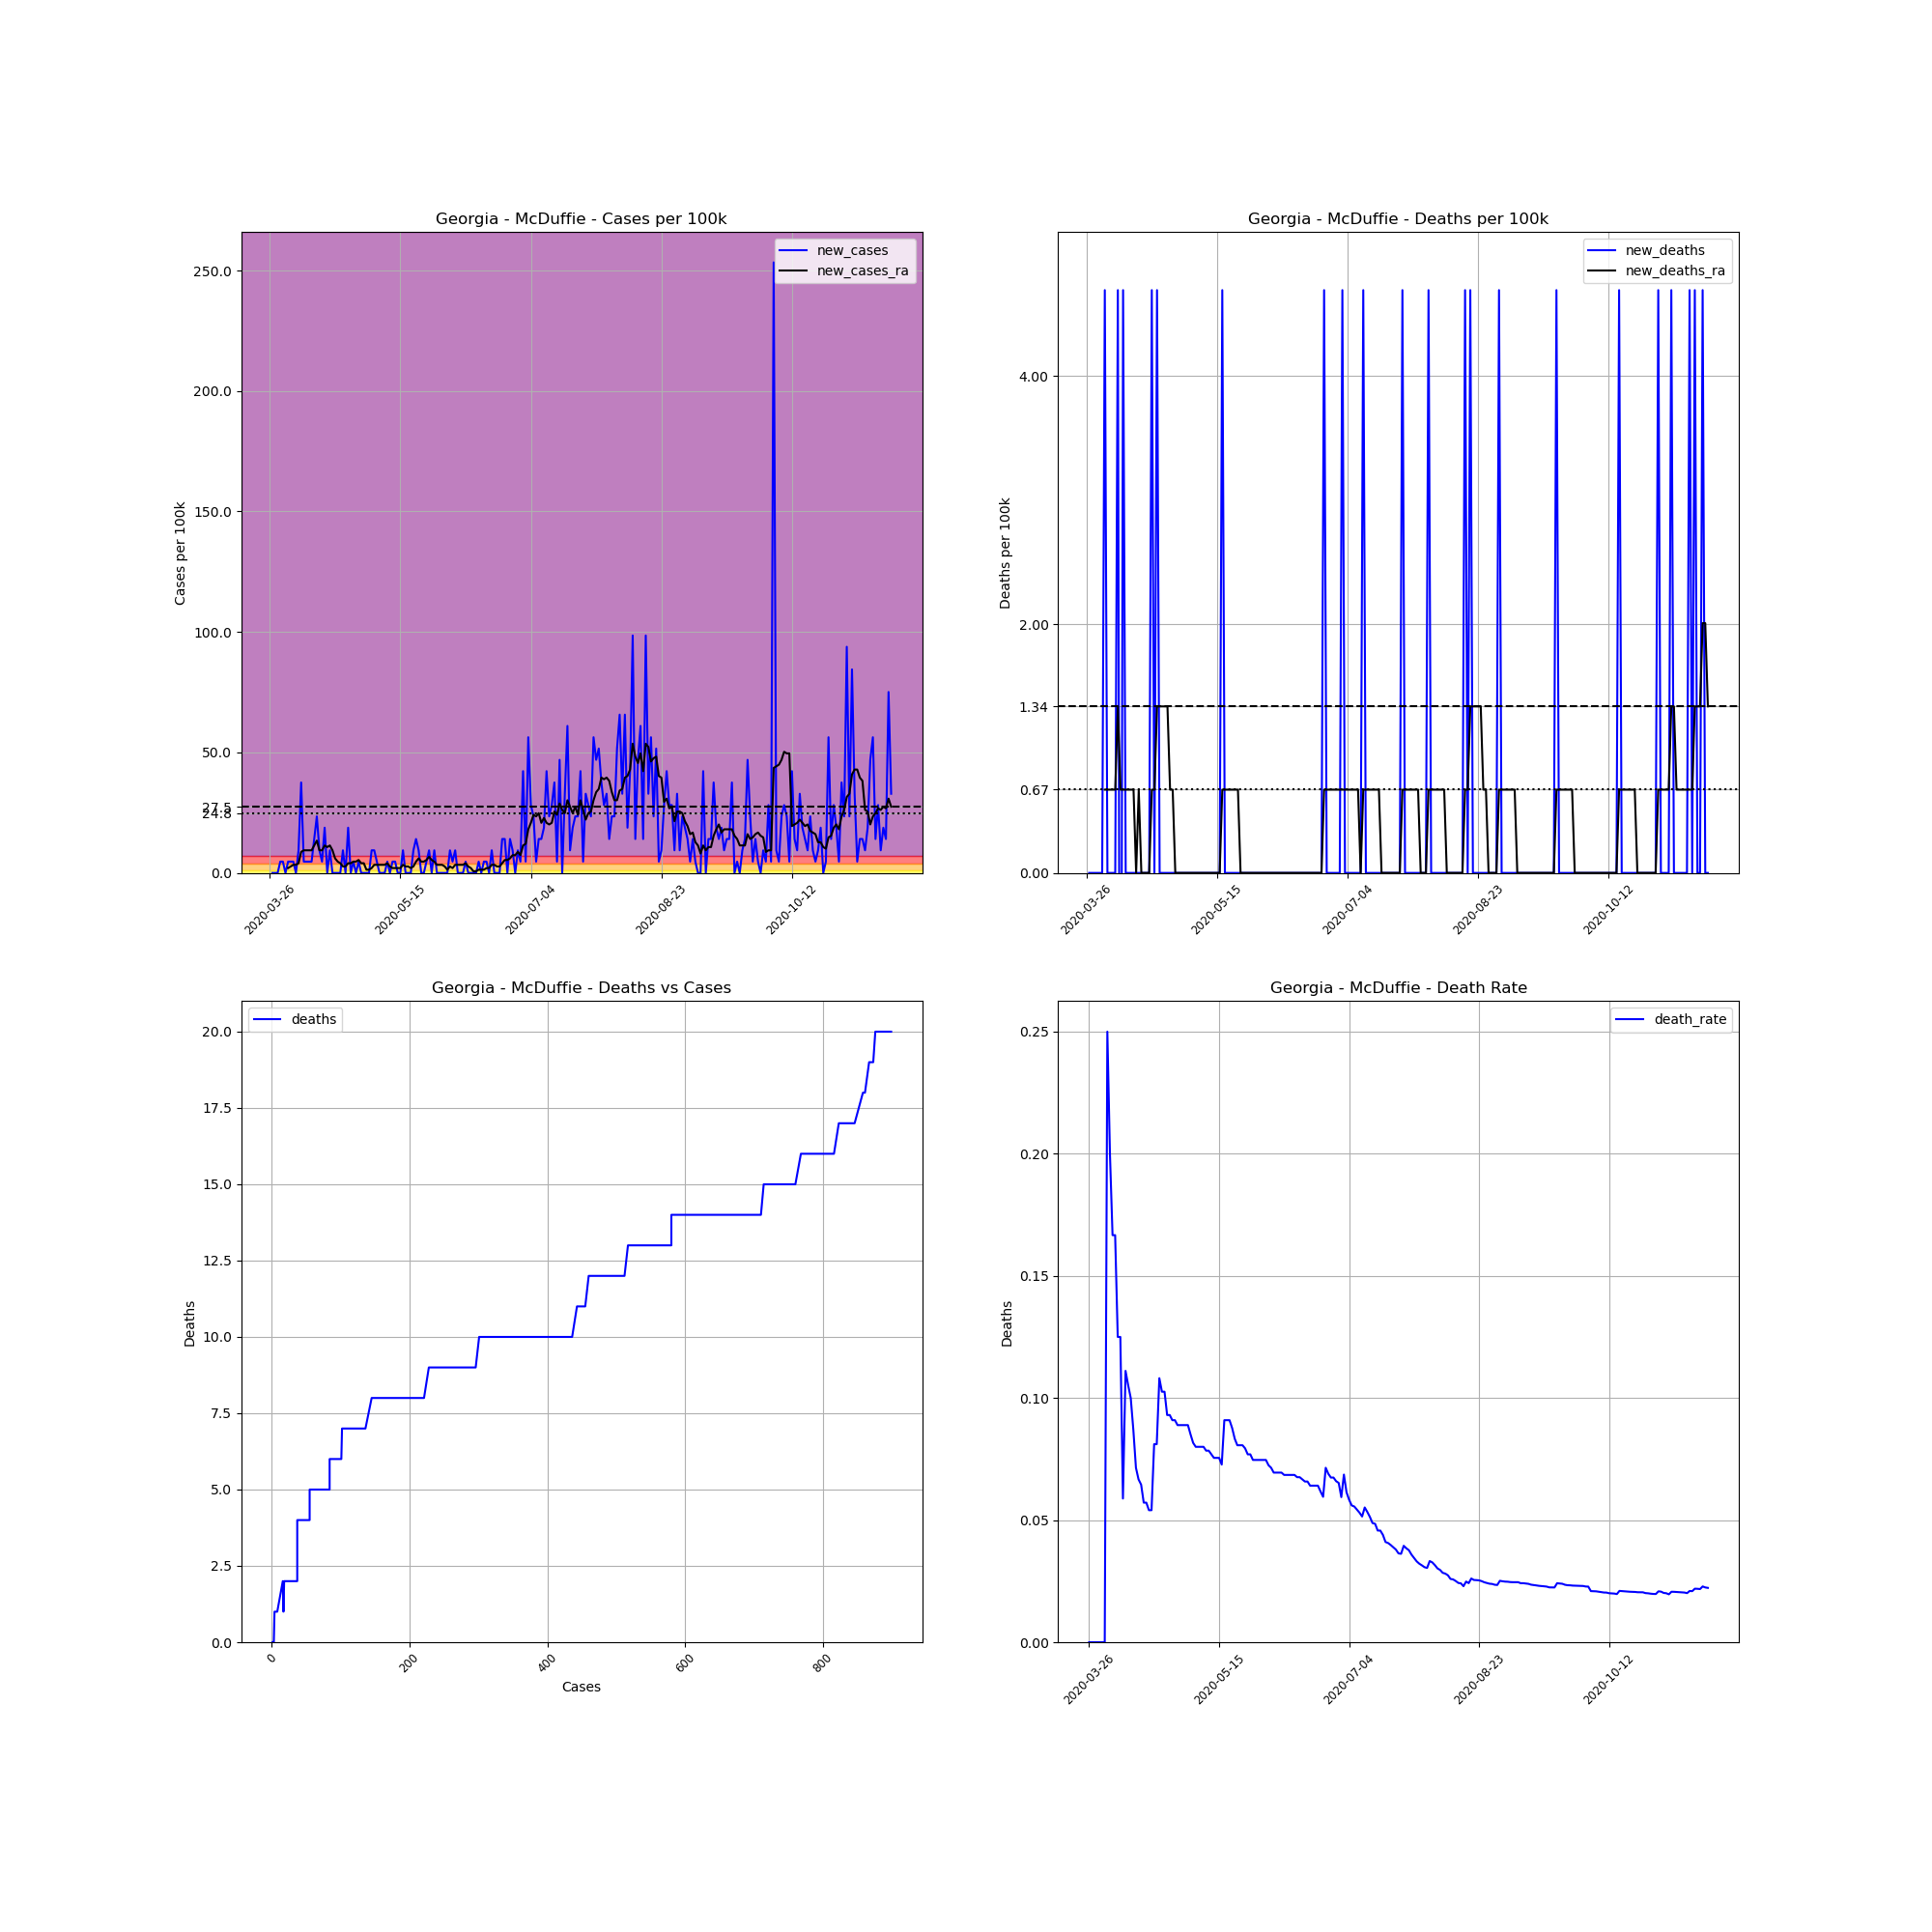

The file beside this chart, header and first rows:
, date, county, state, fips, cases, deaths, COUNTY, STNAME, CTYNAME, POPESTIMATE2019, cases_per_100k, deaths_per_100k, death_rate, new_cases, new_deaths, new_cases_ra, new_deaths_ra
376623, 2020-03-26, McDuffie, Georgia, 13189, 1, 0, 189, Georgia, McDuffie, 21312, 4.692, 0.0, 0.0, , , , 
376624, 2020-03-27, McDuffie, Georgia, 13189, 1, 0, 189, Georgia, McDuffie, 21312, 4.692, 0.0, 0.0, 0.0, 0.0, , 
376625, 2020-03-28, McDuffie, Georgia, 13189, 1, 0, 189, Georgia, McDuffie, 21312, 4.692, 0.0, 0.0, 0.0, 0.0, , 
376626, 2020-03-29, McDuffie, Georgia, 13189, 1, 0, 189, Georgia, McDuffie, 21312, 4.692, 0.0, 0.0, 0.0, 0.0, , 
376627, 2020-03-30, McDuffie, Georgia, 13189, 2, 0, 189, Georgia, McDuffie, 21312, 9.384, 0.0, 0.0, 4.692, 0.0, , 
376628, 2020-03-31, McDuffie, Georgia, 13189, 3, 0, 189, Georgia, McDuffie, 21312, 14.08, 0.0, 0.0, 4.692, 0.0, , 
376629, 2020-04-01, McDuffie, Georgia, 13189, 3, 0, 189, Georgia, McDuffie, 21312, 14.08, 0.0, 0.0, 0.0, 0.0, , 
376630, 2020-04-02, McDuffie, Georgia, 13189, 4, 1, 189, Georgia, McDuffie, 21312, 18.77, 4.692, 0.25, 4.692, 4.692, 2.011, 0.6703
376631, 2020-04-03, McDuffie, Georgia, 13189, 5, 1, 189, Georgia, McDuffie, 21312, 23.46, 4.692, 0.2, 4.692, 0.0, 2.681, 0.6703
376632, 2020-04-04, McDuffie, Georgia, 13189, 6, 1, 189, Georgia, McDuffie, 21312, 28.15, 4.692, 0.1667, 4.692, 0.0, 3.352, 0.6703
376633, 2020-04-05, McDuffie, Georgia, 13189, 6, 1, 189, Georgia, McDuffie, 21312, 28.15, 4.692, 0.1667, 0.0, 0.0, 3.352, 0.6703
376634, 2020-04-06, McDuffie, Georgia, 13189, 8, 1, 189, Georgia, McDuffie, 21312, 37.54, 4.692, 0.125, 9.384, 0.0, 4.022, 0.6703
376635, 2020-04-07, McDuffie, Georgia, 13189, 16, 2, 189, Georgia, McDuffie, 21312, 75.08, 9.384, 0.125, 37.54, 4.692, 8.714, 1.341
376636, 2020-04-08, McDuffie, Georgia, 13189, 17, 1, 189, Georgia, McDuffie, 21312, 79.77, 4.692, 0.05882, 4.692, -4.692, 9.384, 0.6703
376637, 2020-04-09, McDuffie, Georgia, 13189, 18, 2, 189, Georgia, McDuffie, 21312, 84.46, 9.384, 0.1111, 4.692, 4.692, 9.384, 0.6703
376638, 2020-04-10, McDuffie, Georgia, 13189, 19, 2, 189, Georgia, McDuffie, 21312, 89.15, 9.384, 0.1053, 4.692, 0.0, 9.384, 0.6703
376639, 2020-04-11, McDuffie, Georgia, 13189, 20, 2, 189, Georgia, McDuffie, 21312, 93.84, 9.384, 0.1, 4.692, 0.0, 9.384, 0.6703
376640, 2020-04-12, McDuffie, Georgia, 13189, 23, 2, 189, Georgia, McDuffie, 21312, 107.9, 9.384, 0.08696, 14.08, 0.0, 11.4, 0.6703
376641, 2020-04-13, McDuffie, Georgia, 13189, 28, 2, 189, Georgia, McDuffie, 21312, 131.4, 9.384, 0.07143, 23.46, 0.0, 13.41, 0.6703
376642, 2020-04-14, McDuffie, Georgia, 13189, 30, 2, 189, Georgia, McDuffie, 21312, 140.8, 9.384, 0.06667, 9.384, 0.0, 9.384, 0.0
376643, 2020-04-15, McDuffie, Georgia, 13189, 31, 2, 189, Georgia, McDuffie, 21312, 145.5, 9.384, 0.06452, 4.692, 0.0, 9.384, 0.6703
376644, 2020-04-16, McDuffie, Georgia, 13189, 35, 2, 189, Georgia, McDuffie, 21312, 164.2, 9.384, 0.05714, 18.77, 0.0, 11.4, 0.0
376645, 2020-04-17, McDuffie, Georgia, 13189, 35, 2, 189, Georgia, McDuffie, 21312, 164.2, 9.384, 0.05714, 0.0, 0.0, 10.73, 0.0
376646, 2020-04-18, McDuffie, Georgia, 13189, 37, 2, 189, Georgia, McDuffie, 21312, 173.6, 9.384, 0.05405, 9.384, 0.0, 11.4, 0.0
376647, 2020-04-19, McDuffie, Georgia, 13189, 37, 2, 189, Georgia, McDuffie, 21312, 173.6, 9.384, 0.05405, 0.0, 0.0, 9.384, 0.0
376648, 2020-04-20, McDuffie, Georgia, 13189, 37, 3, 189, Georgia, McDuffie, 21312, 173.6, 14.08, 0.08108, 0.0, 4.692, 6.033, 0.6703
376649, 2020-04-21, McDuffie, Georgia, 13189, 37, 3, 189, Georgia, McDuffie, 21312, 173.6, 14.08, 0.08108, 0.0, 0.0, 4.692, 0.6703
376650, 2020-04-22, McDuffie, Georgia, 13189, 37, 4, 189, Georgia, McDuffie, 21312, 173.6, 18.77, 0.1081, 0.0, 4.692, 4.022, 1.341
376651, 2020-04-23, McDuffie, Georgia, 13189, 39, 4, 189, Georgia, McDuffie, 21312, 183, 18.77, 0.1026, 9.384, 0.0, 2.681, 1.341
376652, 2020-04-24, McDuffie, Georgia, 13189, 39, 4, 189, Georgia, McDuffie, 21312, 183, 18.77, 0.1026, 0.0, 0.0, 2.681, 1.341
376653, 2020-04-25, McDuffie, Georgia, 13189, 43, 4, 189, Georgia, McDuffie, 21312, 201.8, 18.77, 0.09302, 18.77, 0.0, 4.022, 1.341
376654, 2020-04-26, McDuffie, Georgia, 13189, 43, 4, 189, Georgia, McDuffie, 21312, 201.8, 18.77, 0.09302, 0.0, 0.0, 4.022, 1.341
376655, 2020-04-27, McDuffie, Georgia, 13189, 44, 4, 189, Georgia, McDuffie, 21312, 206.5, 18.77, 0.09091, 4.692, 0.0, 4.692, 0.6703
376656, 2020-04-28, McDuffie, Georgia, 13189, 44, 4, 189, Georgia, McDuffie, 21312, 206.5, 18.77, 0.09091, 0.0, 0.0, 4.692, 0.6703
376657, 2020-04-29, McDuffie, Georgia, 13189, 45, 4, 189, Georgia, McDuffie, 21312, 211.1, 18.77, 0.08889, 4.692, 0.0, 5.363, 0.0
376658, 2020-04-30, McDuffie, Georgia, 13189, 45, 4, 189, Georgia, McDuffie, 21312, 211.1, 18.77, 0.08889, 0.0, 0.0, 4.022, 0.0
376659, 2020-05-01, McDuffie, Georgia, 13189, 45, 4, 189, Georgia, McDuffie, 21312, 211.1, 18.77, 0.08889, 0.0, 0.0, 4.022, 0.0
376660, 2020-05-02, McDuffie, Georgia, 13189, 45, 4, 189, Georgia, McDuffie, 21312, 211.1, 18.77, 0.08889, 0.0, 0.0, 1.341, 0.0
376661, 2020-05-03, McDuffie, Georgia, 13189, 45, 4, 189, Georgia, McDuffie, 21312, 211.1, 18.77, 0.08889, 0.0, 0.0, 1.341, 0.0
376662, 2020-05-04, McDuffie, Georgia, 13189, 47, 4, 189, Georgia, McDuffie, 21312, 220.5, 18.77, 0.08511, 9.384, 0.0, 2.011, 0.0
376663, 2020-05-05, McDuffie, Georgia, 13189, 49, 4, 189, Georgia, McDuffie, 21312, 229.9, 18.77, 0.08163, 9.384, 0.0, 3.352, 0.0
376664, 2020-05-06, McDuffie, Georgia, 13189, 50, 4, 189, Georgia, McDuffie, 21312, 234.6, 18.77, 0.08, 4.692, 0.0, 3.352, 0.0
376665, 2020-05-07, McDuffie, Georgia, 13189, 50, 4, 189, Georgia, McDuffie, 21312, 234.6, 18.77, 0.08, 0.0, 0.0, 3.352, 0.0
376666, 2020-05-08, McDuffie, Georgia, 13189, 50, 4, 189, Georgia, McDuffie, 21312, 234.6, 18.77, 0.08, 0.0, 0.0, 3.352, 0.0
376667, 2020-05-09, McDuffie, Georgia, 13189, 50, 4, 189, Georgia, McDuffie, 21312, 234.6, 18.77, 0.08, 0.0, 0.0, 3.352, 0.0
376668, 2020-05-10, McDuffie, Georgia, 13189, 51, 4, 189, Georgia, McDuffie, 21312, 239.3, 18.77, 0.07843, 4.692, 0.0, 4.022, 0.0
376669, 2020-05-11, McDuffie, Georgia, 13189, 51, 4, 189, Georgia, McDuffie, 21312, 239.3, 18.77, 0.07843, 0.0, 0.0, 2.681, 0.0
376670, 2020-05-12, McDuffie, Georgia, 13189, 52, 4, 189, Georgia, McDuffie, 21312, 244, 18.77, 0.07692, 4.692, 0.0, 2.011, 0.0
376671, 2020-05-13, McDuffie, Georgia, 13189, 53, 4, 189, Georgia, McDuffie, 21312, 248.7, 18.77, 0.07547, 4.692, 0.0, 2.011, 0.0
376672, 2020-05-14, McDuffie, Georgia, 13189, 53, 4, 189, Georgia, McDuffie, 21312, 248.7, 18.77, 0.07547, 0.0, 0.0, 2.011, 0.0
376673, 2020-05-15, McDuffie, Georgia, 13189, 53, 4, 189, Georgia, McDuffie, 21312, 248.7, 18.77, 0.07547, 0.0, 0.0, 2.011, 0.0
376674, 2020-05-16, McDuffie, Georgia, 13189, 55, 4, 189, Georgia, McDuffie, 21312, 258.1, 18.77, 0.07273, 9.384, 0.0, 3.352, 0.0
376675, 2020-05-17, McDuffie, Georgia, 13189, 55, 5, 189, Georgia, McDuffie, 21312, 258.1, 23.46, 0.09091, 0.0, 4.692, 2.681, 0.6703
376676, 2020-05-18, McDuffie, Georgia, 13189, 55, 5, 189, Georgia, McDuffie, 21312, 258.1, 23.46, 0.09091, 0.0, 0.0, 2.681, 0.6703
376677, 2020-05-19, McDuffie, Georgia, 13189, 55, 5, 189, Georgia, McDuffie, 21312, 258.1, 23.46, 0.09091, 0.0, 0.0, 2.011, 0.6703
376678, 2020-05-20, McDuffie, Georgia, 13189, 57, 5, 189, Georgia, McDuffie, 21312, 267.5, 23.46, 0.08772, 9.384, 0.0, 2.681, 0.6703
376679, 2020-05-21, McDuffie, Georgia, 13189, 60, 5, 189, Georgia, McDuffie, 21312, 281.5, 23.46, 0.08333, 14.08, 0.0, 4.692, 0.6703
376680, 2020-05-22, McDuffie, Georgia, 13189, 62, 5, 189, Georgia, McDuffie, 21312, 290.9, 23.46, 0.08065, 9.384, 0.0, 6.033, 0.6703
376681, 2020-05-23, McDuffie, Georgia, 13189, 62, 5, 189, Georgia, McDuffie, 21312, 290.9, 23.46, 0.08065, 0.0, 0.0, 4.692, 0.6703
376682, 2020-05-24, McDuffie, Georgia, 13189, 62, 5, 189, Georgia, McDuffie, 21312, 290.9, 23.46, 0.08065, 0.0, 0.0, 4.692, 0.0
... 179 more rows
